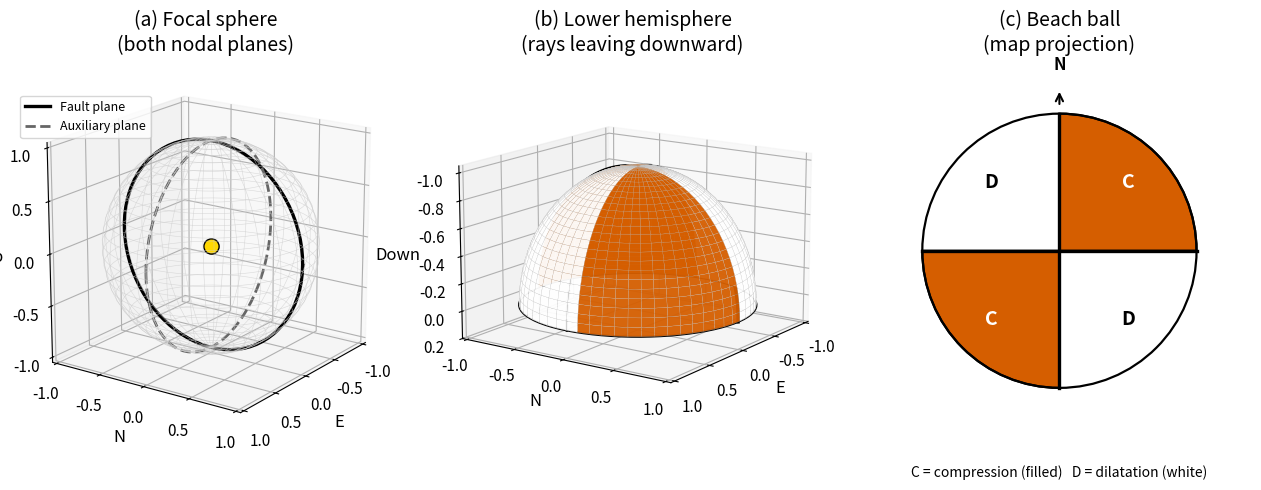

This chart was generated by the following Python code:
"""
fig_focal_sphere.py

Scientific content: how a 3-D focal sphere — an imaginary small sphere
centered on the earthquake source — is reduced to the familiar 2-D
"beach ball" by lower-hemisphere stereographic projection.  The figure
shows three stages: full sphere with the two nodal planes, the lower
hemisphere only, and the projected map (the beach ball).

Reproduces (and replaces) the conceptual content of:
  Plummer, McGeary & Carlson (2003). Physical Geology, 9th ed. W.W.
  Norton.  Figs 7.13-7.15.  (Copyrighted; not reproduced.)

Output: assets/figures/fig_focal_sphere.png
License: CC-BY 4.0 (this script).
"""
import numpy as np
import matplotlib.pyplot as plt
import matplotlib as mpl
from mpl_toolkits.mplot3d import Axes3D  # noqa: F401
from matplotlib.patches import Wedge, Circle

mpl.rcParams.update({
    "font.size": 13, "axes.titlesize": 14, "axes.labelsize": 12,
    "xtick.labelsize": 11, "ytick.labelsize": 11,
    "legend.fontsize": 11, "figure.dpi": 150, "savefig.dpi": 300,
})

C_PUSH = "#D55E00"
C_PULL = "#FFFFFF"
C_FAULT = "#000000"


def main(out_path: str = "assets/figures/fig_focal_sphere.png") -> None:
    fig = plt.figure(figsize=(13, 4.5))

    # ----------- Panel A: 3-D focal sphere with both nodal planes ----
    ax1 = fig.add_subplot(1, 3, 1, projection="3d")

    # Sphere wireframe
    u, v = np.mgrid[0:2*np.pi:60j, 0:np.pi:30j]
    xs = np.cos(u) * np.sin(v)
    ys = np.sin(u) * np.sin(v)
    zs = np.cos(v)
    ax1.plot_wireframe(xs, ys, zs, color="#cccccc", lw=0.4, alpha=0.7)

    # Two nodal planes — vertical N-S fault plane + horizontal auxiliary
    # (purely conceptual, for vertical strike-slip)
    th = np.linspace(0, 2*np.pi, 80)
    # Fault plane: x = 0  (N-S striking, vertical)
    ax1.plot(np.zeros_like(th), np.cos(th), np.sin(th),
             color=C_FAULT, lw=2.4, label="Fault plane")
    # Auxiliary plane: z = 0 (horizontal)
    ax1.plot(np.cos(th), np.sin(th), np.zeros_like(th),
             color="#666666", lw=2.0, ls="--", label="Auxiliary plane")

    # Hypocenter
    ax1.scatter([0], [0], [0], color="#FFD700", s=120, edgecolors="black",
                zorder=10)

    # Light shading of compressional quadrants on the sphere surface
    # Compression for vertical right-lateral N-S fault, vertical aux plane?
    # Wait — for a strike-slip on vertical N-S fault with horizontal slip,
    # the auxiliary plane is also vertical (E-W).  For a horizontal aux
    # plane the slip is vertical, i.e. dip-slip on a vertical fault.
    # Pick instead a 45-deg dipping reverse fault for richer 3-D structure.
    # But simpler:  vertical strike-slip fault, vertical aux plane.
    # Re-draw aux plane vertical E-W
    ax1.lines[-1].remove()  # remove the horizontal aux just plotted
    ax1.plot(np.cos(th), np.zeros_like(th), np.sin(th),
             color="#666666", lw=2.0, ls="--", label="Auxiliary plane")

    ax1.set_xlim(-1.05, 1.05); ax1.set_ylim(-1.05, 1.05)
    ax1.set_zlim(-1.05, 1.05)
    ax1.set_box_aspect((1, 1, 1))
    ax1.set_xlabel("E"); ax1.set_ylabel("N"); ax1.set_zlabel("Up")
    ax1.set_title("(a) Focal sphere\n(both nodal planes)")
    ax1.view_init(elev=18, azim=35)
    ax1.legend(loc="upper left", fontsize=9, bbox_to_anchor=(0.0, 0.92))

    # ----------- Panel B: lower hemisphere only ----------------------
    ax2 = fig.add_subplot(1, 3, 2, projection="3d")
    # Filled lower hemisphere (z < 0) shading by quadrant
    nu, nv = 60, 25
    u_full = np.linspace(0, 2*np.pi, nu)
    v_low = np.linspace(np.pi/2, np.pi, nv)  # lower half only
    U, V = np.meshgrid(u_full, v_low)
    Xs = np.cos(U) * np.sin(V)
    Ys = np.sin(U) * np.sin(V)
    Zs = np.cos(V)

    # Compression quadrants (NE, SW): u in (0, pi/2) U (pi, 3pi/2)
    # azimuth = u (measured from east in spherical convention)
    # but our 'compression' is for x*y > 0  in this strike-slip example
    in_comp = (Xs * Ys) > 0
    color_arr = np.where(in_comp, 0.0, 1.0)  # 0 -> push (orange), 1 -> pull (white)

    from matplotlib.colors import ListedColormap
    cmap = ListedColormap([C_PUSH, "#ffffff"])
    ax2.plot_surface(Xs, Ys, Zs, facecolors=cmap(color_arr),
                     rstride=1, cstride=1, edgecolor="#bbbbbb",
                     linewidth=0.15, alpha=0.95, shade=False)

    # Equator (rim of bowl)
    th = np.linspace(0, 2*np.pi, 80)
    ax2.plot(np.cos(th), np.sin(th), np.zeros_like(th), "k-", lw=1.5)
    # nodal planes within lower hemisphere
    th_low = np.linspace(np.pi, 2*np.pi, 80)
    ax2.plot(np.zeros_like(th_low), np.cos(th_low), np.sin(th_low),
             color=C_FAULT, lw=2.4)
    ax2.plot(np.cos(th_low), np.zeros_like(th_low), np.sin(th_low),
             color="#666666", lw=2.0, ls="--")

    ax2.set_xlim(-1.05, 1.05); ax2.set_ylim(-1.05, 1.05)
    ax2.set_zlim(-1.05, 0.2)
    ax2.set_box_aspect((1, 1, 0.7))
    ax2.set_xlabel("E"); ax2.set_ylabel("N"); ax2.set_zlabel("Down")
    ax2.invert_zaxis()  # depth positive downward, but show Up at top
    ax2.set_title("(b) Lower hemisphere\n(rays leaving downward)")
    ax2.view_init(elev=14, azim=35)

    # ----------- Panel C: projected beach ball -----------------------
    ax3 = fig.add_subplot(1, 3, 3)
    R = 1.0
    # Compression NE & SW quadrants (right-lateral N-S vertical fault):
    ax3.add_patch(Wedge((0, 0), R, 0, 90, facecolor=C_PUSH,
                        edgecolor="black", lw=1.6))
    ax3.add_patch(Wedge((0, 0), R, 180, 270, facecolor=C_PUSH,
                        edgecolor="black", lw=1.6))
    ax3.add_patch(Circle((0, 0), R, fill=False, edgecolor="black", lw=1.6))
    # nodal planes
    ax3.plot([0, 0], [-R, R], color=C_FAULT, lw=2.4)
    ax3.plot([-R, R], [0, 0], color=C_FAULT, lw=2.4)

    # N tick
    ax3.annotate("", xy=(0, R + 0.18), xytext=(0, R + 0.05),
                 arrowprops=dict(arrowstyle="->", lw=1.5))
    ax3.text(0, R + 0.32, "N", ha="center", fontsize=12, fontweight="bold")
    # quadrant labels
    ax3.text(0.5, 0.5, "C", color="white", ha="center", va="center",
             fontsize=14, fontweight="bold")
    ax3.text(-0.5, -0.5, "C", color="white", ha="center", va="center",
             fontsize=14, fontweight="bold")
    ax3.text(-0.5, 0.5, "D", color=C_FAULT, ha="center", va="center",
             fontsize=14, fontweight="bold")
    ax3.text(0.5, -0.5, "D", color=C_FAULT, ha="center", va="center",
             fontsize=14, fontweight="bold")

    ax3.set_xlim(-1.4, 1.4); ax3.set_ylim(-1.4, 1.4)
    ax3.set_aspect("equal")
    ax3.set_xticks([]); ax3.set_yticks([])
    for s in ["top", "right", "bottom", "left"]:
        ax3.spines[s].set_visible(False)
    ax3.set_title("(c) Beach ball\n(map projection)")

    # Caption: C = compression, D = dilatation
    ax3.text(0, -1.65, "C = compression (filled)   "
                       "D = dilatation (white)",
             ha="center", fontsize=10, style="italic")

    fig.tight_layout()
    fig.savefig(out_path, dpi=300, bbox_inches="tight")
    print(f"Saved: {out_path}")


if __name__ == "__main__":
    import os
    os.makedirs("assets/figures", exist_ok=True)
    main()
